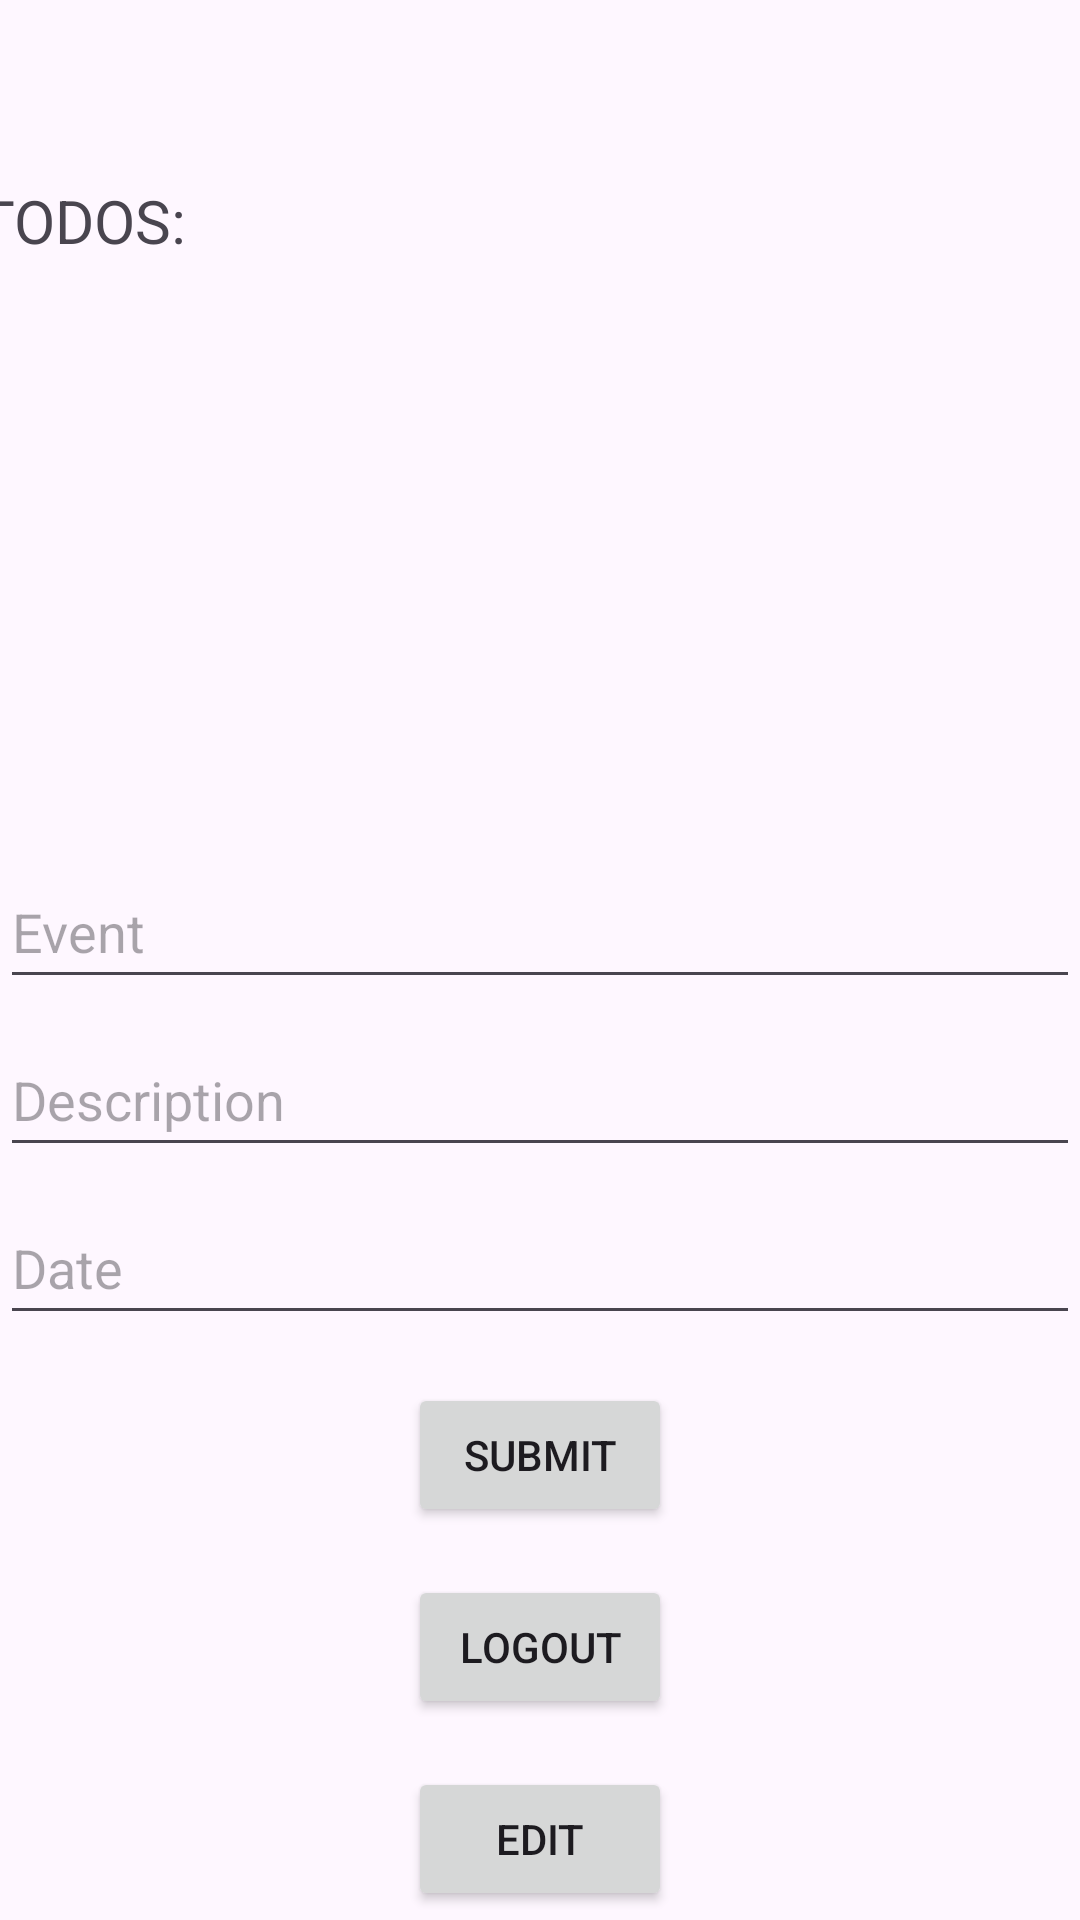

Layout XML and referenced resources for this Android screen:
<!-- AndroidManifest.xml: application theme Theme.ATaskManager -->
<!-- res/layout/activity_main.xml -->
<?xml version="1.0" encoding="utf-8"?>
<androidx.constraintlayout.widget.ConstraintLayout xmlns:android="http://schemas.android.com/apk/res/android"
    xmlns:app="http://schemas.android.com/apk/res-auto"
    xmlns:tools="http://schemas.android.com/tools"
    android:layout_width="match_parent"
    android:layout_height="match_parent"
    tools:context=".MainActivity">

    <TextView
        android:id="@+id/textViewUserNameMain"
        android:layout_width="wrap_content"
        android:layout_height="wrap_content"
        app:layout_constraintBottom_toTopOf="@id/textViewTaskDetails"
        app:layout_constraintTop_toTopOf="parent"
        app:layout_constraintEnd_toEndOf="parent"
        app:layout_constraintStart_toStartOf="parent"
        android:textSize="20sp"/>

    <TextView
        android:id="@+id/textViewTaskDetails"
        android:layout_width="375dp"
        android:layout_height="217dp"
        android:layout_marginStart="16dp"
        android:layout_marginTop="60dp"
        android:layout_marginEnd="16dp"
        android:text="TODOS: "
        android:textSize="20sp"
        android:fadeScrollbars="true"
        android:scrollbars="vertical"
        app:layout_constraintTop_toTopOf="parent"
        app:layout_constraintStart_toStartOf="parent"
        app:layout_constraintEnd_toEndOf="parent"/>



    <EditText
        android:id="@+id/editTextEvent"
        android:layout_width="0dp"
        android:layout_height="wrap_content"
        android:layout_marginTop="8dp"
        android:hint="@string/event"
        android:minHeight="48dp"
        app:layout_constraintEnd_toEndOf="parent"
        app:layout_constraintStart_toStartOf="parent"
        app:layout_constraintTop_toBottomOf="@+id/textViewTaskDetails" />

    <EditText
        android:id="@+id/editTextDate"
        android:layout_width="0dp"
        android:layout_height="wrap_content"
        android:layout_marginTop="8dp"
        android:hint="@string/date"
        android:minHeight="48dp"
        app:layout_constraintEnd_toEndOf="parent"
        app:layout_constraintStart_toStartOf="parent"
        app:layout_constraintTop_toBottomOf="@+id/editTextDescription"
        android:inputType="text" />

    <EditText
        android:id="@+id/editTextDescription"
        android:layout_width="0dp"
        android:layout_height="wrap_content"
        android:layout_marginTop="8dp"
        android:hint="@string/description"
        android:minHeight="48dp"
        app:layout_constraintEnd_toEndOf="parent"
        app:layout_constraintStart_toStartOf="parent"
        app:layout_constraintTop_toBottomOf="@+id/editTextEvent" />
    <Button
        android:id="@+id/buttonSubmit"
        android:layout_width="wrap_content"
        android:layout_height="wrap_content"
        android:layout_marginTop="16dp"
        android:text="@string/submit"
        app:layout_constraintTop_toBottomOf="@+id/editTextDate"
        app:layout_constraintEnd_toEndOf="parent"
        app:layout_constraintStart_toStartOf="parent" />

    <Button
        android:id="@+id/buttonLogoutMain"
        android:layout_width="wrap_content"
        android:layout_height="wrap_content"
        android:layout_marginTop="16dp"
        android:text="@string/logout"
        app:layout_constraintEnd_toEndOf="parent"
        app:layout_constraintStart_toStartOf="parent"
        app:layout_constraintTop_toBottomOf="@+id/buttonSubmit" />

    <Button
        android:id="@+id/buttonEditTasks"
        android:layout_width="wrap_content"
        android:layout_height="wrap_content"
        android:layout_marginTop="16dp"
        android:text="@string/edit"
        app:layout_constraintEnd_toEndOf="parent"
        app:layout_constraintStart_toStartOf="parent"
        app:layout_constraintTop_toBottomOf="@+id/buttonLogoutMain" />
    <Button
        android:id="@+id/buttonAdminTools"
        android:layout_width="wrap_content"
        android:layout_height="wrap_content"
        android:layout_marginTop="16dp"
        android:text="@string/admin"
        app:layout_constraintEnd_toEndOf="parent"
        app:layout_constraintStart_toStartOf="parent"
        app:layout_constraintTop_toBottomOf="@+id/buttonEditTasks" />





</androidx.constraintlayout.widget.ConstraintLayout>
<!-- resources referenced by this layout -->
<resources>
  <string name="admin">Admin!</string>
  <string name="date">Date</string>
  <string name="description">Description</string>
  <string name="edit">Edit</string>
  <string name="event">Event</string>
  <string name="logout">Logout</string>
  <string name="submit">Submit</string>
  <style name="Theme.ATaskManager" parent="Base.Theme.ATaskManager" />
  <style name="Base.Theme.ATaskManager" parent="Theme.Material3.DayNight.NoActionBar">
          
          
      </style>
</resources>
